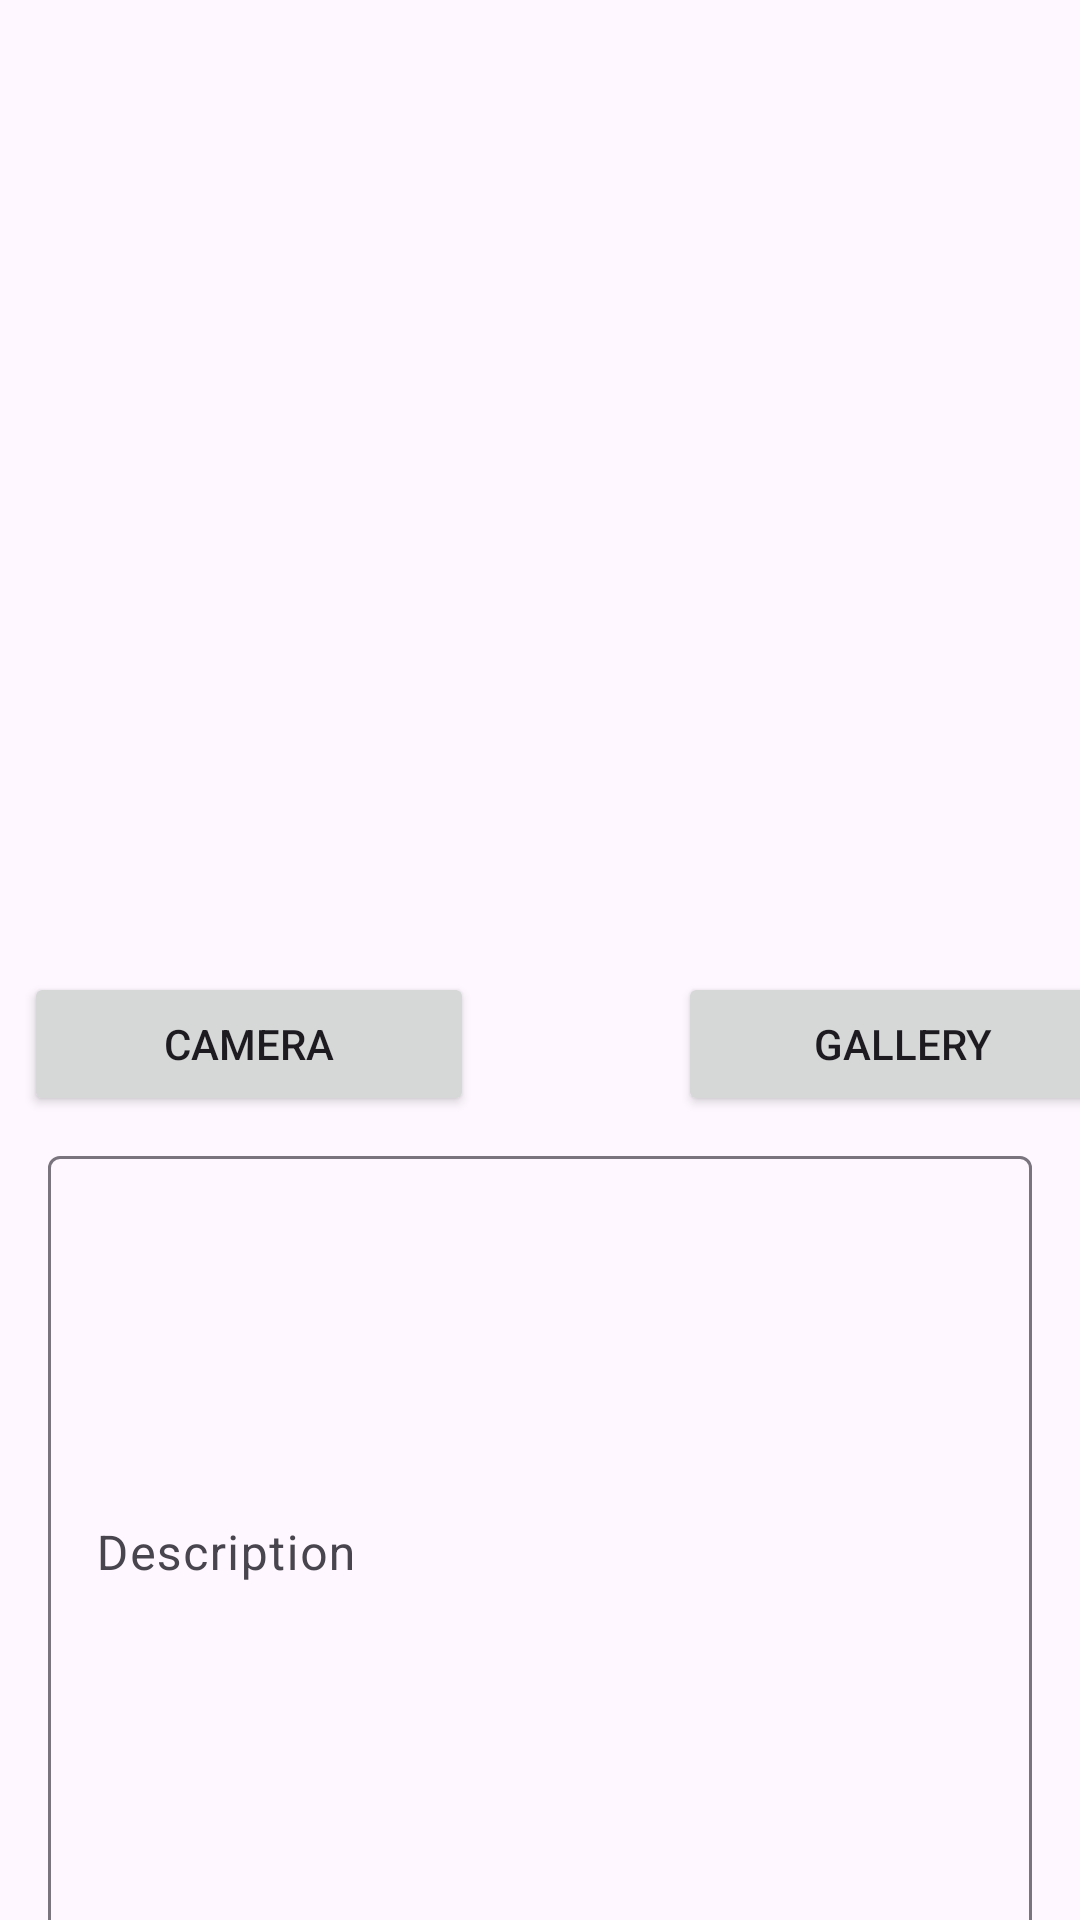

Reconstruct the res/layout file that produces this screen, plus the resources it refers to.
<!-- AndroidManifest.xml: application theme Theme.StoryApp -->
<!-- res/layout/activity_detail_story.xml -->
<?xml version="1.0" encoding="utf-8"?>
<androidx.constraintlayout.widget.ConstraintLayout xmlns:android="http://schemas.android.com/apk/res/android"
    xmlns:app="http://schemas.android.com/apk/res-auto"
    xmlns:tools="http://schemas.android.com/tools"
    android:layout_width="match_parent"
    android:layout_height="match_parent"
    tools:context=".ui.story.DetailStoryActivity">

    <ImageView
        android:id="@+id/imageView"
        android:layout_width="match_parent"
        android:layout_height="300dp"
        tools:src="@tools:sample/avatars"
        android:layout_marginTop="16dp"
        android:layout_marginStart="8dp"
        android:layout_marginEnd="8dp"
        app:layout_constraintEnd_toEndOf="parent"
        app:layout_constraintStart_toStartOf="parent"
        app:layout_constraintTop_toTopOf="parent" />

    <Button
        android:id="@+id/btn_camera"
        android:layout_width="150dp"
        android:layout_height="wrap_content"
        android:layout_marginStart="8dp"
        android:layout_marginTop="8dp"
        android:layout_marginEnd="64dp"
        android:text="@string/camera"
        app:layout_constraintStart_toStartOf="parent"
        app:layout_constraintTop_toBottomOf="@+id/imageView" />

    <Button
        android:layout_width="150dp"
        android:layout_height="wrap_content"
        android:layout_marginTop="8dp"
        android:layout_marginStart="84dp"
        android:text="Gallery"
        app:layout_constraintEnd_toEndOf="parent"
        app:layout_constraintStart_toEndOf="@+id/btn_camera"
        app:layout_constraintTop_toBottomOf="@+id/imageView" />

    <com.google.android.material.textfield.TextInputLayout
        android:id="@+id/ed_register_nameLayout"
        android:layout_width="match_parent"
        android:layout_height="wrap_content"
        android:layout_marginStart="16dp"
        android:layout_marginEnd="16dp"
        android:layout_marginTop="64dp"
        android:hint="@string/deskripsi"
        app:layout_constraintEnd_toEndOf="parent"
        app:layout_constraintStart_toStartOf="parent"
        app:layout_constraintTop_toBottomOf="@+id/imageView">

        <com.google.android.material.textfield.TextInputEditText
            android:id="@+id/ed_register_name"
            android:inputType="textMultiLine"
            android:lines="12"
            android:layout_width="match_parent"
            android:layout_height="wrap_content" />
    </com.google.android.material.textfield.TextInputLayout>

    <Button
        android:layout_width="match_parent"
        android:layout_height="wrap_content"
        android:layout_marginTop="16dp"
        android:layout_marginStart="8dp"
        android:layout_marginEnd="8dp"
        android:text="Upload"
        app:layout_constraintEnd_toEndOf="parent"
        app:layout_constraintStart_toStartOf="parent"
        app:layout_constraintTop_toBottomOf="@+id/ed_register_nameLayout" />
    

</androidx.constraintlayout.widget.ConstraintLayout>
<!-- resources referenced by this layout -->
<resources>
  <string name="camera">Camera</string>
  <string name="deskripsi">Description</string>
  <style name="Theme.StoryApp" parent="Base.Theme.StoryApp" />
  <style name="Base.Theme.StoryApp" parent="Theme.Material3.DayNight">
          <item name="colorPrimary">@color/blue</item>
          <item name="colorPrimaryContainer">@color/blue</item>
  
          <item name="android:windowActivityTransitions">true</item>
          <item name="android:windowEnterTransition">@android:transition/explode</item>
          <item name="android:windowExitTransition">@android:transition/explode</item>
      </style>
  <color name="blue">#1bc9f6</color>
</resources>
